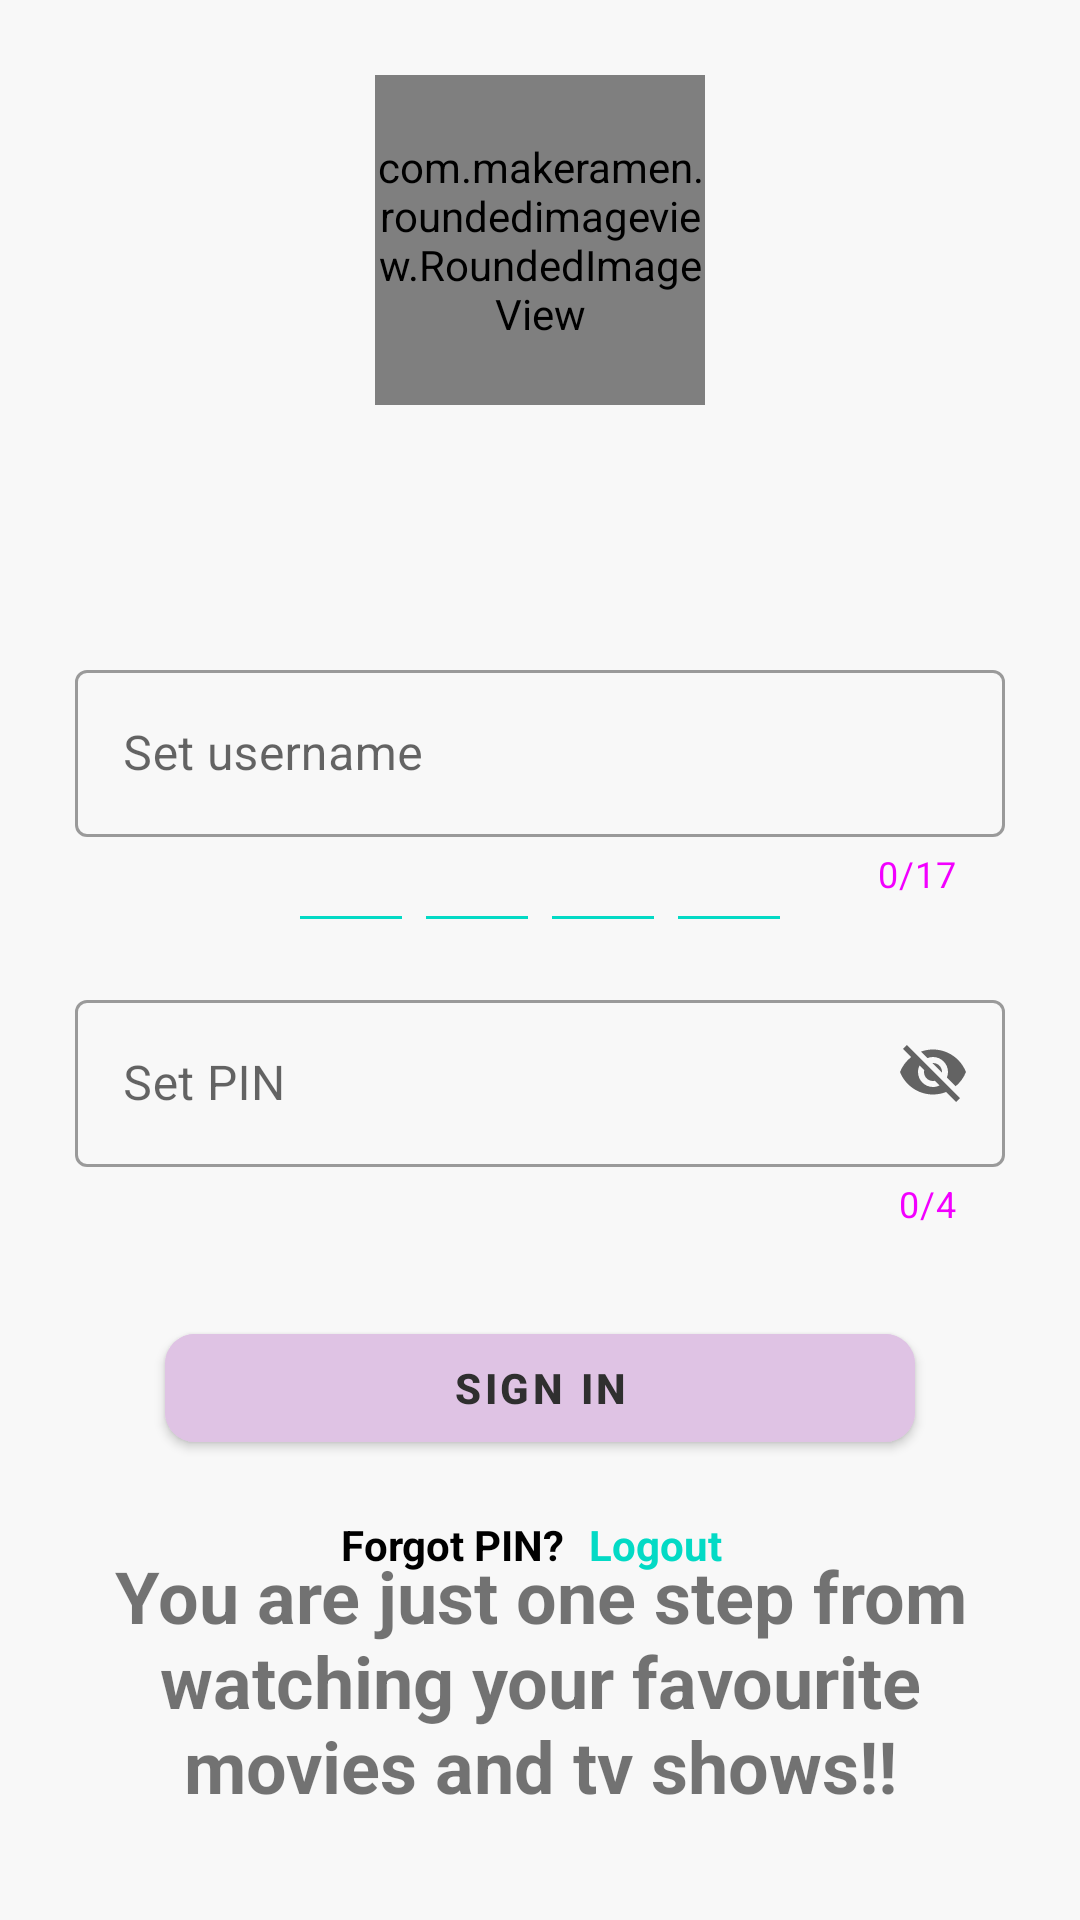

Here is an Android app screen rendered from its layout file. Give the layout XML and the strings, colors and styles it references.
<!-- AndroidManifest.xml: application theme Theme.LayoutsApp -->
<!-- res/layout/login_activity.xml -->
<?xml version="1.0" encoding="utf-8"?>
<androidx.constraintlayout.widget.ConstraintLayout xmlns:android="http://schemas.android.com/apk/res/android"
    xmlns:app="http://schemas.android.com/apk/res-auto"
    xmlns:tools="http://schemas.android.com/tools"
    android:layout_width="match_parent"
    android:layout_height="match_parent"
    android:background="@color/loginBackground"
    tools:context=".Activities.Login_Activity">

    <com.makeramen.roundedimageview.RoundedImageView
        android:id="@+id/roundedImageViewLogin"
        android:layout_width="110dp"
        android:layout_height="110dp"
        android:scaleType="fitXY"
        android:src="@drawable/profile_fb_icon"
        app:layout_constraintBottom_toTopOf="@+id/loginTextInput"
        app:layout_constraintEnd_toEndOf="parent"
        app:layout_constraintStart_toStartOf="parent"
        app:layout_constraintTop_toTopOf="parent"
        app:layout_constraintVertical_bias="0.23000002"
        app:riv_border_color="@color/bottomNavChipCol"
        app:riv_border_width="2dp"
        app:riv_corner_radius="100dp">

    </com.makeramen.roundedimageview.RoundedImageView>


    <com.google.android.material.textfield.TextInputLayout
        android:id="@+id/loginPasswordInput"
        style="@style/Widget.MaterialComponents.TextInputLayout.OutlinedBox"
        android:layout_width="wrap_content"
        android:layout_height="wrap_content"
        android:background="@android:color/transparent"
        android:hint="Set PIN"
        app:counterEnabled="true"
        app:counterMaxLength="4"
        app:counterTextColor="@color/profileHypertext"
        app:endIconMode="password_toggle"
        app:layout_constrainedHeight="true"
        app:layout_constrainedWidth="true"
        app:layout_constraintBottom_toBottomOf="parent"
        app:layout_constraintEnd_toEndOf="parent"
        app:layout_constraintStart_toStartOf="parent"
        app:layout_constraintTop_toBottomOf="@+id/loginTextInput"
        app:layout_constraintVertical_bias="0.110000014"
        app:startIconDrawable="@drawable/ic_lock_icon">

        <com.google.android.material.textfield.TextInputEditText
            android:id="@+id/loginPasswordInputEditable"
            android:layout_width="310dp"
            android:layout_height="wrap_content"
            android:drawablePadding="15dp"
            android:inputType="number"
            android:maxLength="4"
            tools:layout_editor_absoluteX="16dp"
            tools:layout_editor_absoluteY="381dp" />

    </com.google.android.material.textfield.TextInputLayout>

    <com.google.android.material.textfield.TextInputLayout
        android:id="@+id/loginTextInput"
        style="@style/Widget.MaterialComponents.TextInputLayout.OutlinedBox"
        android:layout_width="wrap_content"
        android:layout_height="wrap_content"
        android:background="@android:color/transparent"
        android:hint="Set username"
        app:counterEnabled="true"
        app:counterMaxLength="17"
        app:counterTextColor="@color/profileHypertext"
        app:endIconMode="clear_text"
        app:layout_constrainedHeight="true"
        app:layout_constrainedWidth="true"
        app:layout_constraintBottom_toBottomOf="parent"
        app:layout_constraintEnd_toEndOf="parent"
        app:layout_constraintStart_toStartOf="parent"
        app:layout_constraintTop_toTopOf="parent"
        app:layout_constraintVertical_bias="0.39"
        app:startIconDrawable="@drawable/ic_person_icon">

        <com.google.android.material.textfield.TextInputEditText
            android:id="@+id/loginTextInputEditable"
            android:layout_width="310dp"
            android:layout_height="wrap_content"
            android:drawablePadding="15dp"
            android:inputType="text"
            android:maxLength="17"
            tools:layout_editor_absoluteX="16dp"
            tools:layout_editor_absoluteY="381dp" />


    </com.google.android.material.textfield.TextInputLayout>

    <TextView
        android:id="@+id/beautifulExpid"
        android:layout_width="0dp"
        android:layout_height="wrap_content"
        android:layout_marginStart="16dp"
        android:layout_marginEnd="16dp"
        android:text="You are just one step from watching your favourite movies and tv shows!!"
        android:textAlignment="center"
        android:textSize="24sp"
        android:textStyle="bold"
        app:layout_constraintBottom_toBottomOf="parent"
        app:layout_constraintEnd_toEndOf="parent"
        app:layout_constraintStart_toStartOf="parent"
        app:layout_constraintTop_toBottomOf="@+id/registerButt"
        app:layout_constraintVertical_bias="0.45" />


    <com.google.android.material.button.MaterialButton
        android:id="@+id/registerButt"
        android:layout_width="250dp"
        android:layout_height="wrap_content"
        android:backgroundTint="#DFC3E4"
        android:text="SIGN IN"
        android:textColor="@color/simpleTextCol"
        android:textSize="14sp"
        android:textStyle="bold"
        app:cornerRadius="10dp"
        app:layout_constraintBottom_toBottomOf="parent"
        app:layout_constraintEnd_toEndOf="parent"
        app:layout_constraintStart_toStartOf="parent"
        app:layout_constraintTop_toBottomOf="@+id/loginPasswordInput"
        app:layout_constraintVertical_bias="0.16000003" />

    <EditText
        android:id="@+id/editTextNumberPassword4"
        android:layout_width="wrap_content"
        android:layout_height="wrap_content"
        android:backgroundTint="@color/teal_200"
        android:ems="2"
        android:inputType="numberPassword"
        android:maxLength="1"

        android:textAlignment="center"
        app:layout_constraintBottom_toBottomOf="parent"
        app:layout_constraintEnd_toStartOf="@+id/editTextNumberPassword3"
        app:layout_constraintHorizontal_bias="0.5"
        app:layout_constraintHorizontal_chainStyle="packed"
        app:layout_constraintStart_toStartOf="parent"
        app:layout_constraintTop_toTopOf="parent"
        app:layout_constraintVertical_bias="0.456" />

    <EditText
        android:id="@+id/editTextNumberPasswordtwo"
        android:layout_width="wrap_content"
        android:layout_height="wrap_content"
        android:backgroundTint="@color/teal_200"
        android:ems="2"
        android:inputType="numberPassword"
        android:maxLength="1"
        android:textAlignment="center"
        app:layout_constraintBottom_toBottomOf="parent"
        app:layout_constraintEnd_toStartOf="@+id/editTextNumberPassword1"
        app:layout_constraintHorizontal_bias="0.5"
        app:layout_constraintStart_toEndOf="@+id/editTextNumberPassword3"
        app:layout_constraintTop_toTopOf="parent"
        app:layout_constraintVertical_bias="0.456" />

    <EditText
        android:id="@+id/editTextNumberPassword1"
        android:layout_width="wrap_content"
        android:layout_height="wrap_content"
        android:backgroundTint="@color/teal_200"
        android:ems="2"
        android:inputType="numberPassword"
        android:maxLength="1"
        android:textAlignment="center"
        app:layout_constraintBottom_toBottomOf="parent"
        app:layout_constraintEnd_toEndOf="parent"
        app:layout_constraintHorizontal_bias="0.5"
        app:layout_constraintStart_toEndOf="@+id/editTextNumberPasswordtwo"
        app:layout_constraintTop_toTopOf="parent"
        app:layout_constraintVertical_bias="0.456" />

    <EditText
        android:id="@+id/editTextNumberPassword3"
        android:layout_width="wrap_content"
        android:layout_height="wrap_content"
        android:backgroundTint="@color/teal_200"
        android:ems="2"
        android:inputType="numberPassword"
        android:maxLength="1"
        android:textAlignment="center"
        app:layout_constraintBottom_toBottomOf="parent"
        app:layout_constraintEnd_toStartOf="@+id/editTextNumberPasswordtwo"
        app:layout_constraintHorizontal_bias="0.5"
        app:layout_constraintStart_toEndOf="@+id/editTextNumberPassword4"
        app:layout_constraintTop_toTopOf="parent"
        app:layout_constraintVertical_bias="0.456" />

    <TextView
        android:id="@+id/hiTextLogin"
        android:layout_width="wrap_content"
        android:layout_height="wrap_content"
        android:layout_marginTop="24dp"
        android:text=""
        android:textColor="@color/FunbayNameCol"
        android:textSize="24sp"
        android:textStyle="bold"
        app:layout_constraintBottom_toTopOf="@+id/editTextNumberPassword3"
        app:layout_constraintEnd_toEndOf="parent"
        app:layout_constraintStart_toStartOf="parent"
        app:layout_constraintTop_toBottomOf="@+id/roundedImageViewLogin"
        app:layout_constraintVertical_bias="0.0"
        tools:text="HI," />

    <TextView
        android:id="@+id/verifyPINid"
        android:layout_width="wrap_content"
        android:layout_height="wrap_content"
        android:layout_marginTop="72dp"
        android:layout_marginBottom="32dp"
        android:text="Verify 4-digit security PIN"
        android:textColor="@color/FunbayNameCol"
        android:textStyle="bold"
        app:layout_constraintBottom_toTopOf="@+id/editTextNumberPassword3"
        app:layout_constraintEnd_toEndOf="parent"
        app:layout_constraintStart_toStartOf="parent"
        app:layout_constraintTop_toBottomOf="@+id/hiTextLogin" />

    <TextView
        android:id="@+id/forgotPassid"
        android:layout_width="wrap_content"
        android:layout_height="wrap_content"
        android:text="Forgot PIN?"
        android:textColor="@color/FunbayNameCol"
        android:textStyle="bold"
        app:layout_constraintBottom_toBottomOf="parent"
        app:layout_constraintEnd_toEndOf="parent"
        app:layout_constraintEnd_toStartOf="@+id/logoutPassid"
        app:layout_constraintHorizontal_bias="0.5"
        app:layout_constraintHorizontal_chainStyle="packed"
        app:layout_constraintStart_toStartOf="parent"
        app:layout_constraintTop_toBottomOf="@+id/registerButt"
        app:layout_constraintVertical_bias="0.13999999" />

    <TextView
        android:id="@+id/logoutPassid"
        android:layout_width="50dp"
        android:layout_height="wrap_content"
        android:layout_marginStart="8dp"
        android:text="Logout"
        android:clickable="true"
        android:textColor="@color/teal_200"
        android:textStyle="bold"
        app:layout_constraintBottom_toBottomOf="parent"
        app:layout_constraintEnd_toEndOf="parent"
        app:layout_constraintHorizontal_bias="0.5"
        app:layout_constraintStart_toEndOf="@+id/forgotPassid"
        app:layout_constraintTop_toBottomOf="@+id/registerButt"
        app:layout_constraintVertical_bias="0.13999999" />


</androidx.constraintlayout.widget.ConstraintLayout>
<!-- resources referenced by this layout -->
<resources>
  <color name="FunbayNameCol">#000000</color>
  <color name="bottomNavChipCol">#FFB217</color>
  <color name="loginBackground">#F8F8F8</color>
  <color name="profileHypertext">#F200FF</color>
  <color name="simpleTextCol">#2F2F2F</color>
  <color name="teal_200">#FF03DAC5</color>
  <!-- drawable profile_fb_icon: png bitmap (drawable, 10885 bytes) -->
  <style name="Theme.LayoutsApp" parent="Theme.MaterialComponents.DayNight.NoActionBar">
          
  
          <item name="colorPrimary">@color/purple_500</item>
          <item name="colorPrimaryVariant">@color/purple_700</item>
          <item name="colorOnPrimary">@color/white</item>
          
          <item name="colorSecondary">@color/settingsTitleText</item>
          <item name="colorSecondaryVariant">@color/teal_700</item>
          <item name="colorOnSecondary">@color/floatIconCol</item>
          
          <item name="android:statusBarColor" tools:targetApi="l">?attr/colorPrimaryVariant</item>
          
          <item name="preferenceFragmentListStyle">@style/prefcol</item>
          <item name="preferenceCategoryTitleTextAppearance">@style/SettingsTitleText</item>
          <item name="alertDialogTheme">@style/DialogTheme</item>
          <item name="floatingActionButtonStyle">@style/FloatingButtonStyle</item>
  
  
      </style>
  <color name="purple_500">#FF6200EE</color>
  <color name="purple_700">#141f23</color>
  <color name="white">#FFFFFFFF</color>
  <color name="settingsTitleText">#F200FF</color>
  <color name="teal_700">#FF018786</color>
  <color name="floatIconCol">#000000</color>
  <style name="prefcol">
          <item name="android:background">@color/settingsCol</item>
      </style>
  <style name="SettingsTitleText">
          <item name="android:textColor">@color/settingsTitleText</item>
          <item name="android:textSize">15sp</item>
  
      </style>
  <style name="DialogTheme" parent="Theme.MaterialComponents.Light.Dialog.Alert">
          <item name="android:background">@color/floatButCol</item>
          <item name="android:textColor">@color/purple_200</item>
          <item name="textColorAlertDialogListItem">@color/black</item>
          <item name="dialogCornerRadius">25dp</item>
  
      </style>
  <style name="FloatingButtonStyle" parent="Widget.Design.FloatingActionButton">
          <item name="shapeAppearanceOverlay">@style/FabShapeStyle</item>
  
      </style>
  <color name="settingsCol">#D6E8EF</color>
  <color name="floatButCol">#D4FFFE</color>
  <color name="purple_200">#FFBB86FC</color>
  <color name="black">#FF000000</color>
  <style name="FabShapeStyle" parent="ShapeAppearance.MaterialComponents.SmallComponent">
          <item name="cornerSize">20%</item>
      </style>
</resources>
